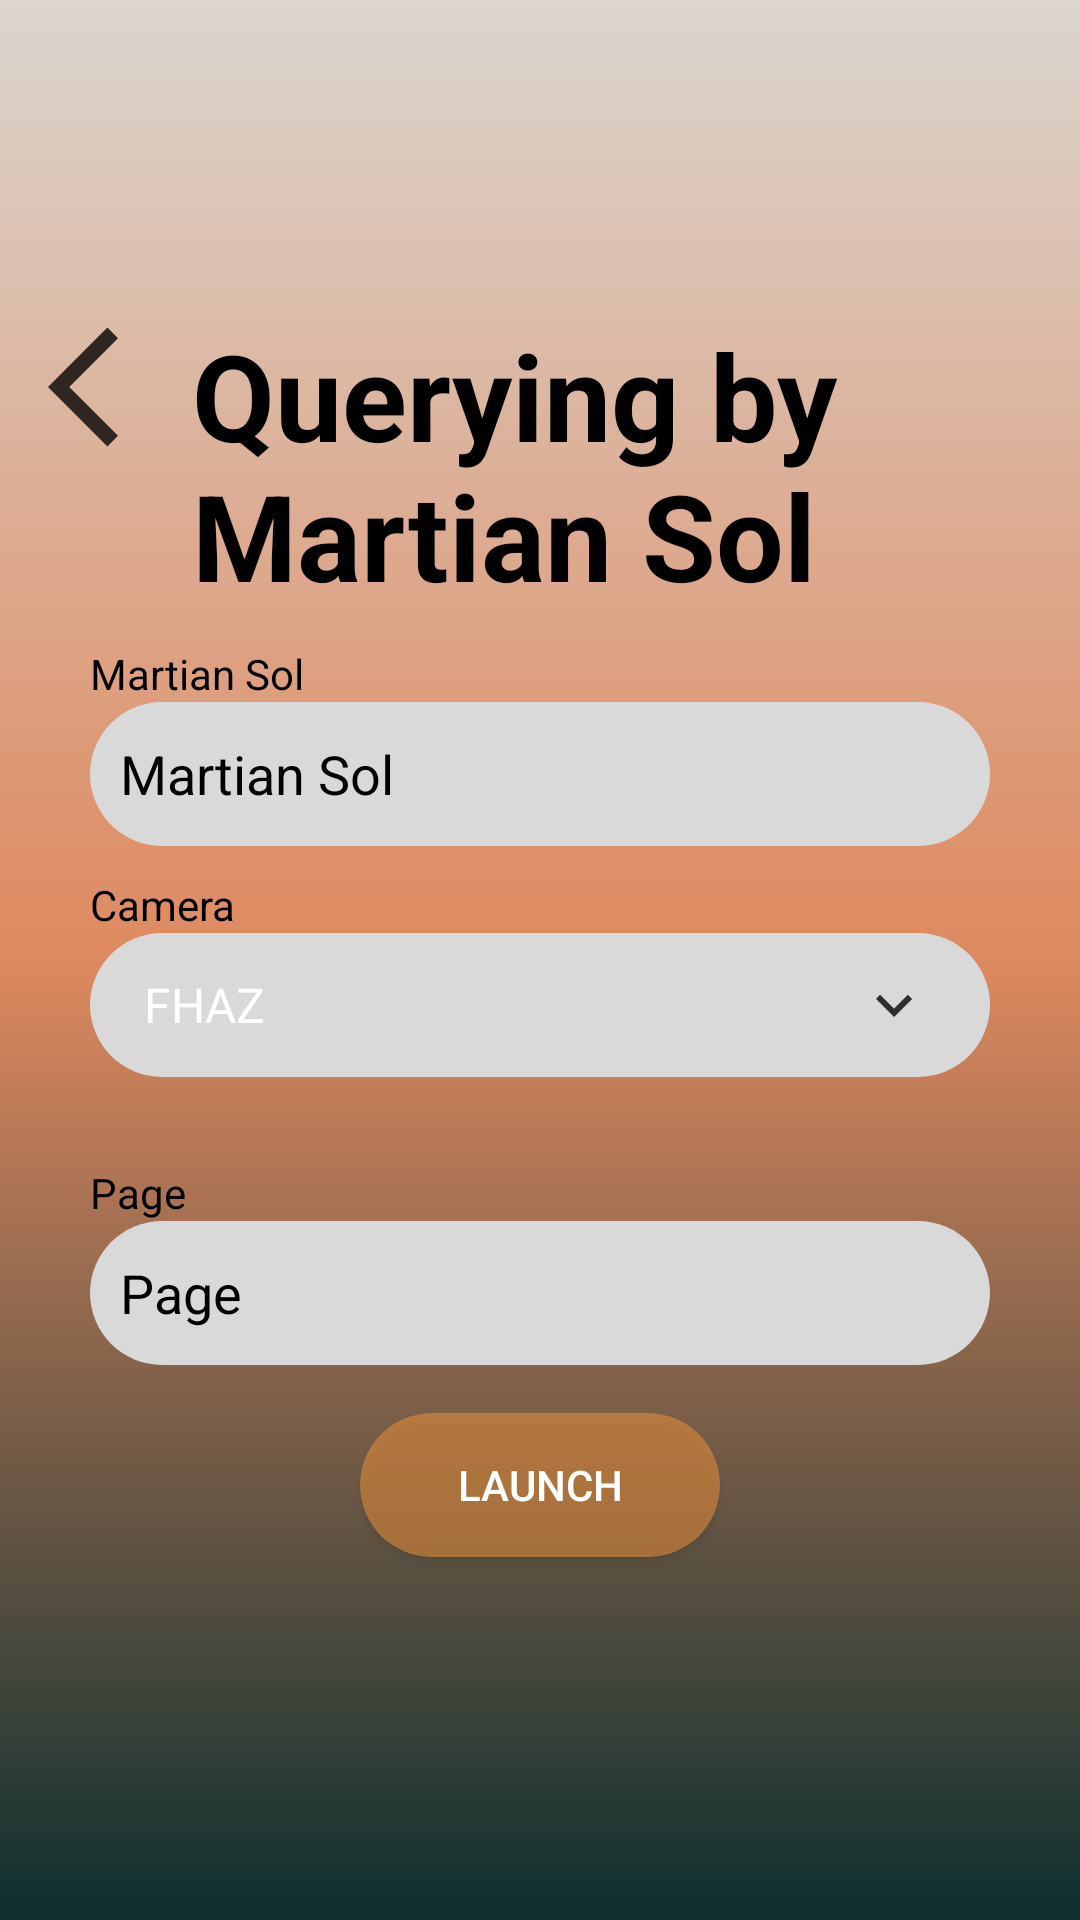

Here is an Android app screen rendered from its layout file. Give the layout XML and the strings, colors and styles it references.
<!-- AndroidManifest.xml: application theme Theme.MarsRoverFotos -->
<!-- res/layout/activity_querying_sol.xml -->
<?xml version="1.0" encoding="utf-8"?>
<LinearLayout xmlns:android="http://schemas.android.com/apk/res/android"
    xmlns:tools="http://schemas.android.com/tools"
    android:layout_width="match_parent"
    android:layout_height="match_parent"
    android:gravity="center"
    android:orientation="vertical"
    android:background="@drawable/gradient_query"
    android:padding="16dp"
    tools:context=".Querying_date">
    <LinearLayout
        android:layout_width="wrap_content"
        android:layout_height="wrap_content">
        <ImageButton
            android:id="@+id/QueryingSolBackMenu"
            android:contentDescription="@string/page"
            android:layout_width="48dp"
            android:background="@drawable/ic_back"
            android:layout_height="48dp"/>
        <TextView
            android:layout_width="280dp"
            android:layout_height="wrap_content"
            android:textSize="40sp"
            android:textStyle="bold"
            android:textColor="@color/black"
            android:text="@string/querying_sol"/>
    </LinearLayout>

    <LinearLayout
        android:layout_marginTop="10dp"
        android:layout_width="wrap_content"
        android:orientation="vertical"
        android:layout_height="wrap_content">
        <TextView
            android:layout_width="wrap_content"
            android:layout_height="wrap_content"
            android:text="@string/sol_martian"
            android:textColor="@color/black"/>
        <EditText
            android:id="@+id/editTextSol"
            android:paddingStart="10dp"
            android:paddingEnd="10dp"
            android:layout_width="300dp"
            android:textColor="@color/black"
            android:textColorHint="@color/black"
            android:layout_height="48dp"
            android:background="@drawable/rounded_input_text"
            android:hint="@string/sol_martian" />
    </LinearLayout>

    <LinearLayout
        android:layout_marginTop="10dp"
        android:layout_width="wrap_content"
        android:orientation="vertical"
        android:layout_height="wrap_content">
        <TextView
            android:layout_width="wrap_content"
            android:layout_height="wrap_content"
            android:text="@string/camera"
            android:textColor="@color/black"/>
        <Spinner
            android:id="@+id/spnCameraSol"
            android:layout_width="300dp"
            android:paddingStart="10dp"
            android:paddingEnd="10dp"
            android:layout_height="48dp"
            android:entries="@array/camaras"
            android:background="@drawable/style_spinner"
            android:hint="Cámara" />
    </LinearLayout>

    <TextView
        android:id="@+id/descripcionCameraSol"
        android:layout_width="wrap_content"
        android:layout_height="wrap_content"
        android:textColor="@color/black"/>
    <LinearLayout
        android:layout_marginTop="10dp"
        android:layout_width="wrap_content"
        android:orientation="vertical"
        android:layout_height="wrap_content">
        <TextView
            android:layout_width="wrap_content"
            android:layout_height="wrap_content"
            android:text="@string/page"
            android:textColor="@color/black"/>
        <EditText
            android:paddingStart="10dp"
            android:paddingEnd="10dp"
            android:id="@+id/editTextPageSol"
            android:layout_width="300dp"
            android:layout_height="48dp"
            android:background="@drawable/rounded_input_text"
            android:textColorHint="@color/black"
            android:textColor="@color/black"
            android:hint="@string/page" />
    </LinearLayout>

    <Button
        android:layout_marginTop="16dp"
        android:id="@+id/buttonSearchSol"
        android:layout_width="120dp"
        android:layout_height="wrap_content"
        android:background="@drawable/rounded_button"
        android:text="@string/launch" />

    <androidx.recyclerview.widget.RecyclerView
        android:layout_marginTop="16dp"
        android:id="@+id/recyclerViewPhotosSol"
        android:layout_width="match_parent"
        android:layout_height="wrap_content" />
</LinearLayout>
<!-- resources referenced by this layout -->
<resources>
  <array name="camaras">
          <item>FHAZ</item>
          <item>RHAZ</item>
          <item>MAST</item>
          <item>CHEMCAM</item>
          <item>MAHLI</item>
          <item>MARDI</item>
          <item>NAVCAM</item>
      </array>
  <!-- drawable gradient_query (drawable) -->
  <?xml version="1.0" encoding="utf-8"?>
  <shape xmlns:android="http://schemas.android.com/apk/res/android">
      <gradient
          android:type="linear"
          android:endColor="#0D2F2F"
          android:centerColor="#DE895F"
          android:startColor="#DBD6CF"
          android:angle="120"
          ></gradient>
  </shape>
  <!-- drawable ic_back (drawable-anydpi) -->
  <vector xmlns:android="http://schemas.android.com/apk/res/android"
      android:width="24dp"
      android:height="24dp"
      android:viewportWidth="24"
      android:viewportHeight="24"
      android:tint="#030101"
      android:alpha="0.8"
      android:autoMirrored="true">
    <path
        android:fillColor="@android:color/white"
        android:pathData="M11.67,3.87L9.9,2.1 0,12l9.9,9.9 1.77,-1.77L3.54,12z"/>
  </vector>
  <!-- drawable rounded_button (drawable) -->
  <?xml version="1.0" encoding="utf-8"?>
  <shape xmlns:android="http://schemas.android.com/apk/res/android" android:shape="rectangle">
      <corners
          android:radius="50dp"
          ></corners>
      <solid
          android:color="#86F1943F"
          ></solid>
  </shape>
  <!-- drawable rounded_input_text (drawable) -->
  <?xml version="1.0" encoding="utf-8"?>
  <selector xmlns:android="http://schemas.android.com/apk/res/android">
      <item>
          <shape android:shape="rectangle">
              <corners
                  android:radius="50dp"
                  ></corners>
              <solid
                  android:color="#d9d9d9"
                  ></solid>
          </shape>
      </item>
  </selector>
  <!-- drawable style_spinner (drawable) -->
  <?xml version="1.0" encoding="utf-8"?>
  <selector xmlns:android="http://schemas.android.com/apk/res/android">
      <item>
          <layer-list>
              <item>
                  <shape android:shape="rectangle">
                      <solid android:color="#d9d9d9"/>
                      <corners android:radius="50dp"/>
                      <padding android:right="20dp"/>
                  </shape>
              </item>
              <item>
                  <bitmap
                      android:src="@drawable/ic_down"
                      android:gravity="center|end"/>
              </item>
          </layer-list>
      </item>
  </selector>
  <string name="camera">Camera</string>
  <string name="launch">Launch</string>
  <string name="page">Page</string>
  <string name="querying_sol">Querying by Martian Sol</string>
  <string name="sol_martian">Martian Sol</string>
  <style name="Theme.MarsRoverFotos" parent="Theme.AppCompat.NoActionBar" />
  <!-- drawable ic_down: png bitmap (drawable-hdpi, 175 bytes) -->
  <!-- not gathered from this repository: default colours our renderer supplied (Android Studio template values) -->
  <color name="black">#FF000000</color>
</resources>
